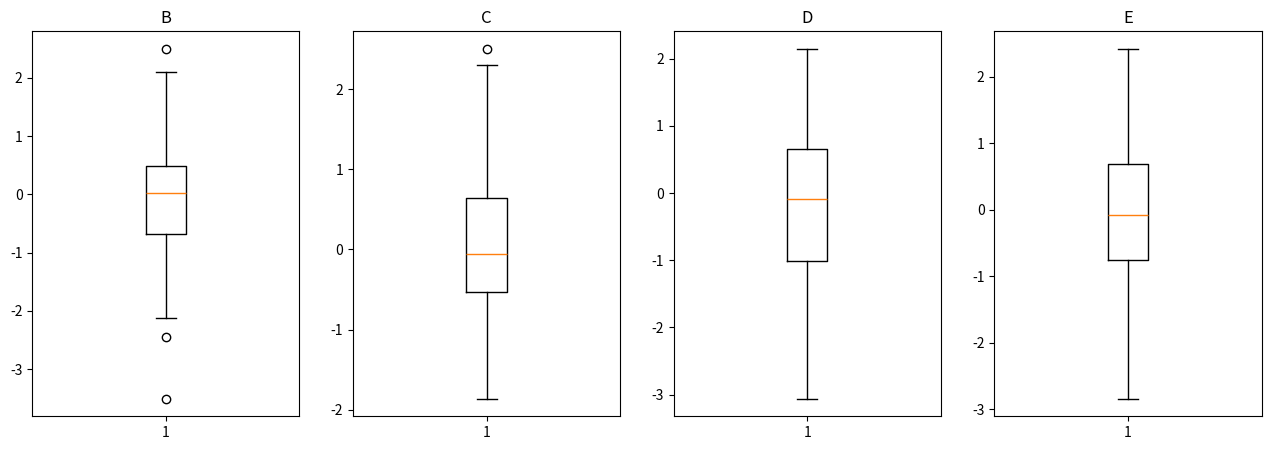

Python code for this plot:
'''
    conda install pandas-profiling
    pip install pandas-profiling
    https://github.com/pandas-profiling/pandas-profiling
'''
import numpy as np
import pandas as pd
import matplotlib.pyplot as plt

dates = pd.date_range('20170101', periods=100, freq="W" )
data = pd.DataFrame(np.random.randn(100, 5), index=dates, columns=list('ABCDE'))

plt.figure(1, figsize=(20, 5))
for i in range(1, 5):
    plt.subplot(1, 5, i)
    plt.boxplot(data[data.columns[i]])
    plt.title(data.columns[i])
plt.show()
data.iloc[:, :].describe()